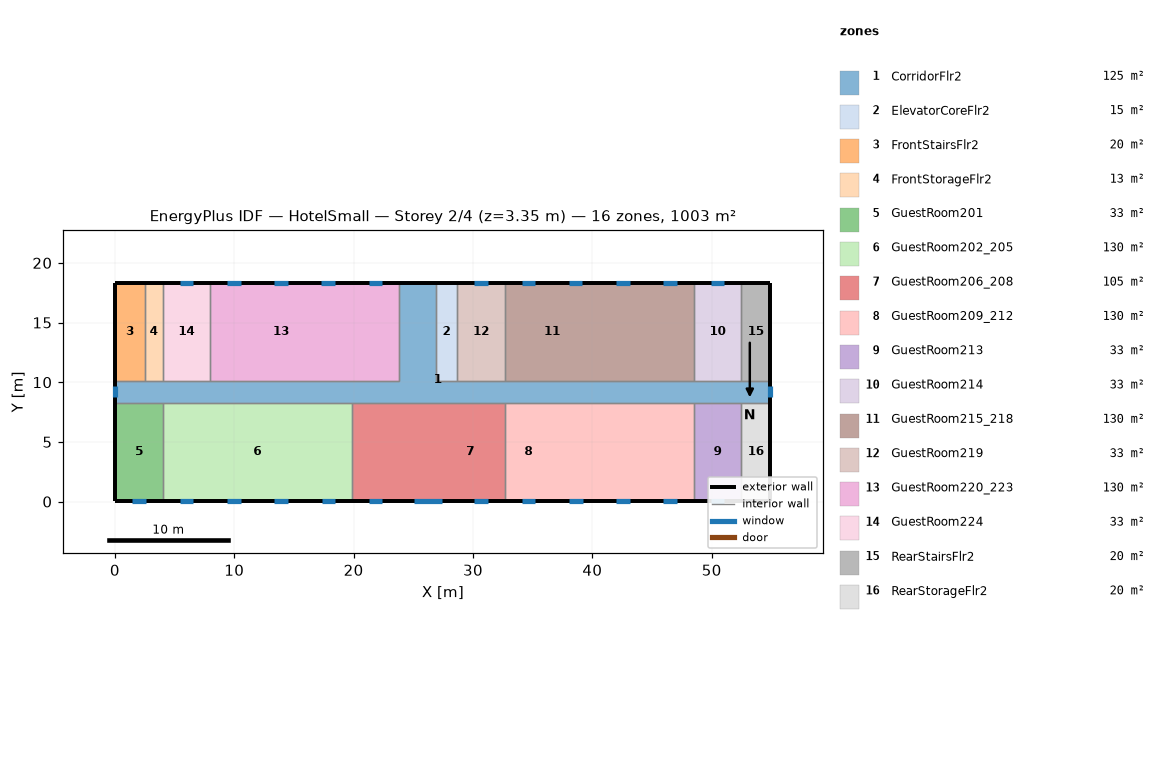
=== STOREY PLAN SPEC (per zone: floor XY polygon, exterior-wall plan segments, windows/doors) ===
zone 1: CorridorFlr2  (125.4 m²)
  floor: (54.91, 8.28) (0.05, 8.28) (0.05, 10.11) (23.82, 10.11) (23.82, 18.34) (26.87, 18.34) (26.87, 10.11) (54.91, 10.11)
  exterior wall: (54.91, 8.28) – (54.91, 10.11)  [1.8 m]
    window: (54.91, 8.73) – (54.91, 9.66)  [1.3 m²]
  exterior wall: (26.87, 18.34) – (23.82, 18.34)  [3.0 m]
  exterior wall: (0.05, 10.11) – (0.05, 8.28)  [1.8 m]
    window: (0.05, 9.66) – (0.05, 8.73)  [1.3 m²]
  interior walls: 17
zone 2: ElevatorCoreFlr2  (15.1 m²)
  floor: (28.70, 10.11) (26.87, 10.11) (26.87, 18.34) (28.70, 18.34)
  exterior wall: (28.70, 18.34) – (26.87, 18.34)  [1.8 m]
  interior walls: 3
zone 3: FrontStairsFlr2  (20.1 m²)
  floor: (2.49, 10.11) (0.05, 10.11) (0.05, 18.34) (2.49, 18.34)
  exterior wall: (2.49, 18.34) – (0.05, 18.34)  [2.4 m]
  exterior wall: (0.05, 18.34) – (0.05, 10.11)  [8.2 m]
  interior walls: 2
zone 4: FrontStorageFlr2  (12.5 m²)
  floor: (4.01, 10.11) (2.49, 10.11) (2.49, 18.34) (4.01, 18.34)
  exterior wall: (4.01, 18.34) – (2.49, 18.34)  [1.5 m]
  interior walls: 3
zone 5: GuestRoom201  (32.6 m²)
  floor: (4.01, 0.05) (0.05, 0.05) (0.05, 8.28) (4.01, 8.28)
  exterior wall: (0.05, 8.28) – (0.05, 0.05)  [8.2 m]
  exterior wall: (0.05, 0.05) – (4.01, 0.05)  [4.0 m]
    window: (1.46, 0.05) – (2.60, 0.05)  [1.7 m²]
  interior walls: 2
zone 6: GuestRoom202_205  (130.4 m²)
  floor: (19.86, 0.05) (4.01, 0.05) (4.01, 8.28) (19.86, 8.28)
  exterior wall: (4.01, 0.05) – (19.86, 0.05)  [15.8 m]
    window: (5.42, 0.05) – (6.56, 0.05)  [1.7 m²]
    window: (9.39, 0.05) – (10.53, 0.05)  [1.7 m²]
    window: (13.35, 0.05) – (14.49, 0.05)  [1.7 m²]
    window: (17.31, 0.05) – (18.45, 0.05)  [1.7 m²]
  interior walls: 3
zone 7: GuestRoom206_208  (105.4 m²)
  floor: (26.87, 0.05) (23.82, 0.05) (23.82, 8.28) (26.87, 8.28)
  floor: (23.82, 0.05) (19.86, 0.05) (19.86, 8.28) (23.82, 8.28)
  floor: (32.66, 0.05) (26.87, 0.05) (26.87, 8.28) (32.66, 8.28)
  exterior wall: (19.86, 0.05) – (32.66, 0.05)  [12.8 m]
    window: (21.27, 0.05) – (22.41, 0.05)  [1.7 m²]
    window: (25.08, 0.05) – (27.44, 0.05)  [3.4 m²]
    window: (30.11, 0.05) – (31.25, 0.05)  [1.7 m²]
  interior walls: 3
zone 8: GuestRoom209_212  (130.4 m²)
  floor: (36.62, 0.05) (32.66, 0.05) (32.66, 8.28) (36.62, 8.28)
  floor: (40.59, 0.05) (36.62, 0.05) (36.62, 8.28) (40.59, 8.28)
  floor: (44.55, 0.05) (40.59, 0.05) (40.59, 8.28) (44.55, 8.28)
  floor: (48.51, 0.05) (44.55, 0.05) (44.55, 8.28) (48.51, 8.28)
  exterior wall: (32.66, 0.05) – (48.51, 0.05)  [15.8 m]
    window: (34.07, 0.05) – (35.22, 0.05)  [1.7 m²]
    window: (38.04, 0.05) – (39.18, 0.05)  [1.7 m²]
    window: (42.00, 0.05) – (43.14, 0.05)  [1.7 m²]
    window: (45.96, 0.05) – (47.10, 0.05)  [1.7 m²]
  interior walls: 3
zone 9: GuestRoom213  (32.6 m²)
  floor: (52.47, 0.05) (48.51, 0.05) (48.51, 8.28) (52.47, 8.28)
  exterior wall: (48.51, 0.05) – (52.47, 0.05)  [4.0 m]
    window: (49.92, 0.05) – (51.07, 0.05)  [1.7 m²]
  interior walls: 3
zone 10: GuestRoom214  (32.6 m²)
  floor: (52.47, 10.11) (48.51, 10.11) (48.51, 18.34) (52.47, 18.34)
  exterior wall: (52.47, 18.34) – (48.51, 18.34)  [4.0 m]
    window: (51.06, 18.34) – (49.92, 18.34)  [1.7 m²]
  interior walls: 3
zone 11: GuestRoom215_218  (130.4 m²)
  floor: (48.51, 10.11) (44.55, 10.11) (44.55, 18.34) (48.51, 18.34)
  floor: (44.55, 10.11) (40.59, 10.11) (40.59, 18.34) (44.55, 18.34)
  floor: (40.59, 10.11) (32.66, 10.11) (32.66, 18.34) (40.59, 18.34)
  exterior wall: (48.51, 18.34) – (32.66, 18.34)  [15.8 m]
    window: (47.10, 18.34) – (45.96, 18.34)  [1.7 m²]
    window: (43.14, 18.34) – (42.00, 18.34)  [1.7 m²]
    window: (39.18, 18.34) – (38.03, 18.34)  [1.7 m²]
    window: (35.21, 18.34) – (34.07, 18.34)  [1.7 m²]
  interior walls: 3
zone 12: GuestRoom219  (32.6 m²)
  floor: (32.66, 10.11) (28.70, 10.11) (28.70, 18.34) (32.66, 18.34)
  exterior wall: (32.66, 18.34) – (28.70, 18.34)  [4.0 m]
    window: (31.25, 18.34) – (30.11, 18.34)  [1.7 m²]
  interior walls: 3
zone 13: GuestRoom220_223  (130.4 m²)
  floor: (23.82, 10.11) (19.86, 10.11) (19.86, 18.34) (23.82, 18.34)
  floor: (19.86, 10.11) (7.97, 10.11) (7.97, 18.34) (19.86, 18.34)
  exterior wall: (23.82, 18.34) – (7.97, 18.34)  [15.8 m]
    window: (22.41, 18.34) – (21.27, 18.34)  [1.7 m²]
    window: (18.45, 18.34) – (17.31, 18.34)  [1.7 m²]
    window: (14.49, 18.34) – (13.34, 18.34)  [1.7 m²]
    window: (10.52, 18.34) – (9.38, 18.34)  [1.7 m²]
  interior walls: 3
zone 14: GuestRoom224  (32.6 m²)
  floor: (7.97, 10.11) (4.01, 10.11) (4.01, 18.34) (7.97, 18.34)
  exterior wall: (7.97, 18.34) – (4.01, 18.34)  [4.0 m]
    window: (6.56, 18.34) – (5.42, 18.34)  [1.7 m²]
  interior walls: 3
zone 15: RearStairsFlr2  (20.1 m²)
  floor: (54.91, 10.11) (52.47, 10.11) (52.47, 18.34) (54.91, 18.34)
  exterior wall: (54.91, 10.11) – (54.91, 18.34)  [8.2 m]
  exterior wall: (54.91, 18.34) – (52.47, 18.34)  [2.4 m]
  interior walls: 2
zone 16: RearStorageFlr2  (20.1 m²)
  floor: (54.91, 0.05) (52.47, 0.05) (52.47, 8.28) (54.91, 8.28)
  exterior wall: (54.91, 0.05) – (54.91, 8.28)  [8.2 m]
  exterior wall: (52.47, 0.05) – (54.91, 0.05)  [2.4 m]
  interior walls: 2

=== DERIVED (storey summary) ===
Building: HotelSmall
Storey: 2 of 4  (floor level z = 3.35 m)
Storey gross floor area: 1003.4 m²
Zones on this storey: 16
  - CorridorFlr2: floor 125.4 m²; exterior wall 6.7 m (18.4 m²); 2 window(s) 2.6 m²; WWR 14.3%
  - ElevatorCoreFlr2: floor 15.1 m²; exterior wall 1.8 m (5.0 m²); WWR 0.0%
  - FrontStairsFlr2: floor 20.1 m²; exterior wall 10.7 m (29.3 m²); WWR 0.0%
  - FrontStorageFlr2: floor 12.5 m²; exterior wall 1.5 m (4.2 m²); WWR 0.0%
  - GuestRoom201: floor 32.6 m²; exterior wall 12.2 m (33.4 m²); 1 window(s) 1.7 m²; WWR 4.9%
  - GuestRoom202_205: floor 130.4 m²; exterior wall 15.8 m (43.5 m²); 4 window(s) 6.6 m²; WWR 15.2%
  - GuestRoom206_208: floor 105.4 m²; exterior wall 12.8 m (35.1 m²); 3 window(s) 6.7 m²; WWR 19.1%
  - GuestRoom209_212: floor 130.4 m²; exterior wall 15.8 m (43.5 m²); 4 window(s) 6.6 m²; WWR 15.2%
  - GuestRoom213: floor 32.6 m²; exterior wall 4.0 m (10.9 m²); 1 window(s) 1.7 m²; WWR 15.2%
  - GuestRoom214: floor 32.6 m²; exterior wall 4.0 m (10.9 m²); 1 window(s) 1.7 m²; WWR 15.2%
  - GuestRoom215_218: floor 130.4 m²; exterior wall 15.8 m (43.5 m²); 4 window(s) 6.6 m²; WWR 15.2%
  - GuestRoom219: floor 32.6 m²; exterior wall 4.0 m (10.9 m²); 1 window(s) 1.7 m²; WWR 15.2%
  - GuestRoom220_223: floor 130.4 m²; exterior wall 15.8 m (43.5 m²); 4 window(s) 6.6 m²; WWR 15.2%
  - GuestRoom224: floor 32.6 m²; exterior wall 4.0 m (10.9 m²); 1 window(s) 1.7 m²; WWR 15.2%
  - RearStairsFlr2: floor 20.1 m²; exterior wall 10.7 m (29.3 m²); WWR 0.0%
  - RearStorageFlr2: floor 20.1 m²; exterior wall 10.7 m (29.3 m²); WWR 0.0%
Zone adjacency (shared interzone walls):
  - CorridorFlr2 ↔ ElevatorCoreFlr2
  - CorridorFlr2 ↔ FrontStairsFlr2
  - CorridorFlr2 ↔ FrontStorageFlr2
  - CorridorFlr2 ↔ GuestRoom201
  - CorridorFlr2 ↔ GuestRoom202_205
  - CorridorFlr2 ↔ GuestRoom206_208
  - CorridorFlr2 ↔ GuestRoom209_212
  - CorridorFlr2 ↔ GuestRoom213
  - CorridorFlr2 ↔ GuestRoom214
  - CorridorFlr2 ↔ GuestRoom215_218
  - CorridorFlr2 ↔ GuestRoom219
  - CorridorFlr2 ↔ GuestRoom220_223
  - CorridorFlr2 ↔ GuestRoom224
  - CorridorFlr2 ↔ RearStairsFlr2
  - CorridorFlr2 ↔ RearStorageFlr2
  - ElevatorCoreFlr2 ↔ GuestRoom219
  - FrontStairsFlr2 ↔ FrontStorageFlr2
  - FrontStorageFlr2 ↔ GuestRoom224
  - GuestRoom201 ↔ GuestRoom202_205
  - GuestRoom202_205 ↔ GuestRoom206_208
  - GuestRoom206_208 ↔ GuestRoom209_212
  - GuestRoom209_212 ↔ GuestRoom213
  - GuestRoom213 ↔ RearStorageFlr2
  - GuestRoom214 ↔ GuestRoom215_218
  - GuestRoom214 ↔ RearStairsFlr2
  - GuestRoom215_218 ↔ GuestRoom219
  - GuestRoom220_223 ↔ GuestRoom224